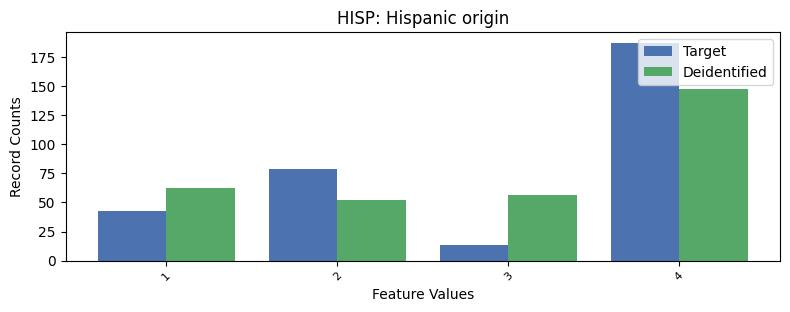

Data behind this chart, as committed beside it:
, HISP, count_target, count_deidentified
0, 0, 7312, 7317
1, 4, 187, 147
2, 2, 79, 52
3, 1, 43, 62
4, 3, 13, 56
